Run: headless pygame with SDL's dummy video driver; simulated clock (each Clock.tick advances the game by its frame time, no real sleeping); random seed 0; keys injected as events and as key.get_pressed() state; no mouse input.
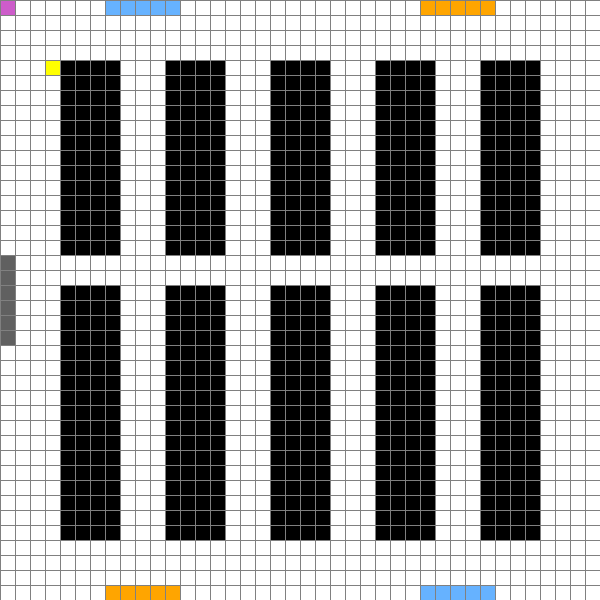
Frame 1 of 4 · flips 1–60 · no input
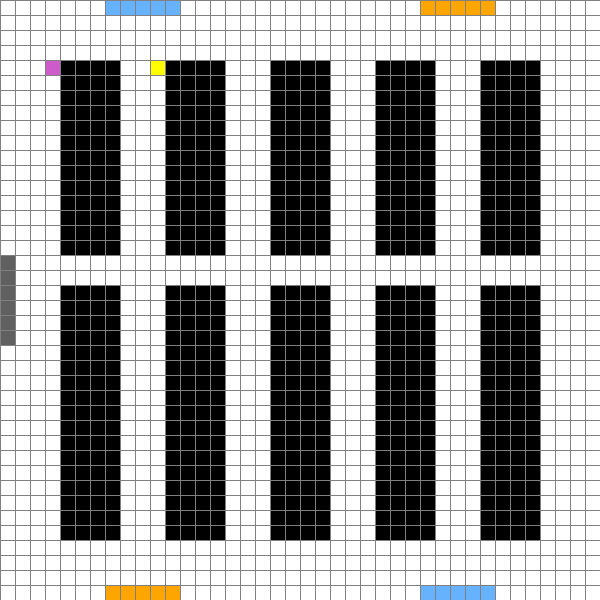
Frame 2 of 4 · flips 61–180 · tapped SPACE, RETURN · held RIGHT (→), D
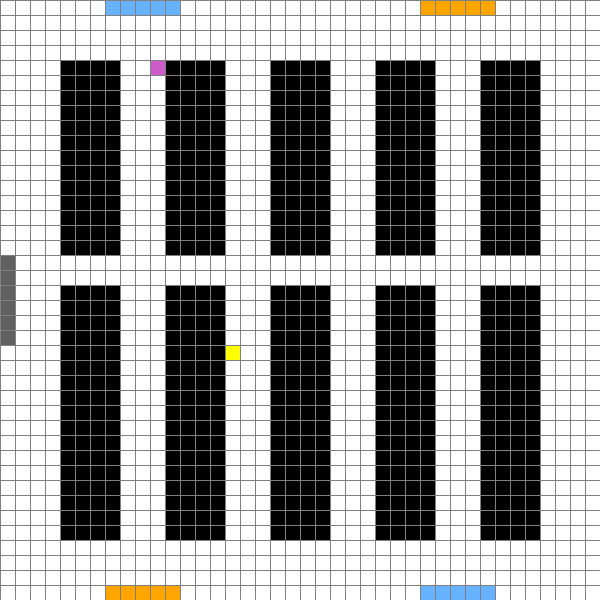
Frame 3 of 4 · flips 181–300 · held DOWN (↓), S
Frame 4 of 4 · flips 301–420 · held LEFT (←), A, UP (↑), W · screen unchanged from frame 3, image omitted

The pygame program that drew these frames:

import pygame
import math
from queue import PriorityQueue, deque
import time

# Define the mapping of product codes to aisles
product_location_mapping = {
    "01-123456": (3, 4),
    "02-123456": (10, 4),
    "03-123456": (15, 23),
    "04-123456": (15, 6),
    "05-123456": (15, 22),
    "06-123456": (30, 4),
    "07-123456": (36, 7),
    "08-123456": (14, 17),
    "09-123456": (24, 5),
    "10-123456": (24, 24),
    "11-123456": (29, 8),
    "12-123456": (31, 13),
}

# List of product codes to be located
product_codes = [
    "01-123456",
    "02-123456",
    "03-123456",
    "04-123456",
    "05-123456",
    "06-123456",
    "07-123456",
    "08-123456",
    "09-123456",
    "10-123456",
    "11-123456",
    "12-123456",
]

# Pygame Configuration for Robot Navigation
WIDTH = 600
WIN = pygame.display.set_mode((WIDTH, WIDTH))
pygame.display.set_caption("Warehouse Robots")

RED = (255, 0, 0)
GREEN = (9, 206, 55)
WHITE = (255, 255, 255)
BLACK = (0, 0, 0)
GREY = (128, 128, 128)
ROBOT = (205, 92, 202)
ORANGE = (255, 165, 0)
LBLUE = (102, 178, 255)
LGREY = (96, 96, 96)
TARGET = (255, 255, 0)  # Yellow for target locations


class Spot:
    def __init__(self, row, col, width, total_rows):
        self.row = row
        self.col = col
        self.x = row * width
        self.y = col * width
        self.color = WHITE
        self.neighbors = []
        self.width = width
        self.total_rows = total_rows

    def get_pos(self):
        return self.row, self.col

    def is_closed(self):
        return self.color == RED

    def is_open(self):
        return self.color == GREEN

    def is_barrier(self):
        return (
            self.color == BLACK
            or self.color == ORANGE
            or self.color == LBLUE
            or self.color == LGREY
            or self.color == ROBOT
        )

    def is_end(self):
        return self.color == GREEN

    def is_target(self):
        return self.color == TARGET

    def reset(self):
        self.color = WHITE

    def make_start(self):
        self.color = ROBOT

    def make_closed(self):
        self.color = RED

    def make_open(self):
        self.color = GREEN

    def make_barrier(self):
        self.color = BLACK

    def make_rep(self):
        self.color = ORANGE

    def make_del(self):
        self.color = LBLUE

    def make_cs(self):
        self.color = LGREY

    def make_end(self):
        self.color = GREEN

    def make_target(self):
        self.color = TARGET

    def make_path(self):
        self.color = ROBOT

    def draw(self, win):
        pygame.draw.rect(win, self.color, (self.x, self.y, self.width, self.width))

    def update_neighbors(self, grid):
        self.neighbors = []
        # DOWN
        if (
            self.row < self.total_rows - 1
            and not grid[self.row + 1][self.col].is_barrier()
        ):
            self.neighbors.append(grid[self.row + 1][self.col])

        # UP
        if self.row > 0 and not grid[self.row - 1][self.col].is_barrier():
            self.neighbors.append(grid[self.row - 1][self.col])

        # RIGHT
        if (
            self.col < self.total_rows - 1
            and not grid[self.row][self.col + 1].is_barrier()
        ):
            self.neighbors.append(grid[self.row][self.col + 1])

        # LEFT
        if self.col > 0 and not grid[self.row][self.col - 1].is_barrier():
            self.neighbors.append(grid[self.row][self.col - 1])

        # upper left
        if (self.col > 0 and self.row > 0) and not grid[self.row - 1][
            self.col - 1
        ].is_barrier():
            self.neighbors.append(grid[self.row - 1][self.col - 1])

        # upper right
        if (self.row < self.total_rows - 1 and self.col > 0) and not grid[self.row + 1][
            self.col - 1
        ].is_barrier():
            self.neighbors.append(grid[self.row + 1][self.col - 1])

        # lower left
        if (self.col < self.total_rows - 1 and self.row > 0) and not grid[self.row - 1][
            self.col + 1
        ].is_barrier():
            self.neighbors.append(grid[self.row - 1][self.col + 1])

        # lower right
        if (
            self.col < self.total_rows - 1 and self.row < self.total_rows - 1
        ) and not grid[self.row + 1][self.col + 1].is_barrier():
            self.neighbors.append(grid[self.row + 1][self.col + 1])

    def __lt__(self, other):
        return False


def h(p1, p2):
    x1, y1 = p1
    x2, y2 = p2
    return abs(x1 - x2) + abs(y1 - y2)


def reconstruct_path(came_from, current, draw, final, begin):
    res = []
    while current in came_from:
        current = came_from[current]
        res.append(current)
    res1 = res[::-1]
    res1.append(final)

    for curr in res1:
        if curr == begin:
            curr.color = WHITE
        f = False

        if curr.color == GREEN and curr != final:
            f = True

        if curr.is_barrier():
            continue

        curr.make_path()
        time.sleep(0.3)
        draw()
        if curr != final:
            curr.color = WHITE

        if f:
            curr.color = GREEN

        pygame.display.update()


def algorithm_A_star(draw, grid, start, end):
    count = 0
    open_set = PriorityQueue()
    open_set.put((0, count, start))
    came_from = {}
    g_score = {spot: float("inf") for row in grid for spot in row}
    g_score[start] = 0
    f_score = {spot: float("inf") for row in grid for spot in row}
    f_score[start] = h(start.get_pos(), end.get_pos())

    open_set_hash = {start}

    nodes_visited = 0

    while not open_set.empty():
        for event in pygame.event.get():
            if event.type == pygame.QUIT:
                pygame.quit()

        current = open_set.get()[2]
        open_set_hash.remove(current)
        nodes_visited += 1

        if current == end:
            reconstruct_path(came_from, end, draw, end, start)
            return g_score[end], nodes_visited

        for neighbor in current.neighbors:
            if (
                neighbor == grid[current.row + 1][current.col]
                or neighbor == grid[current.row][current.col + 1]
                or neighbor == grid[current.row - 1][current.col]
                or neighbor == grid[current.row][current.col - 1]
            ):
                temp_g_score = g_score[current] + 1
            else:
                temp_g_score = g_score[current] + 1.4

            if temp_g_score < g_score[neighbor]:
                came_from[neighbor] = current
                g_score[neighbor] = temp_g_score
                f_score[neighbor] = temp_g_score + h(neighbor.get_pos(), end.get_pos())
                if neighbor not in open_set_hash:
                    count += 1
                    open_set.put((f_score[neighbor], count, neighbor))
                    open_set_hash.add(neighbor)

        draw()
    return float("inf"), nodes_visited


def algorithm_dijkstra(draw, grid, start, end):
    open_set = PriorityQueue()
    open_set.put((0, start))
    came_from = {}
    cost_so_far = {spot: float("inf") for row in grid for spot in row}
    cost_so_far[start] = 0

    nodes_visited = 0

    while not open_set.empty():
        for event in pygame.event.get():
            if event.type == pygame.QUIT:
                pygame.quit()

        current = open_set.get()[1]
        nodes_visited += 1

        if current == end:
            reconstruct_path(came_from, end, draw, end, start)
            return cost_so_far[end], nodes_visited

        for neighbor in current.neighbors:
            if (
                neighbor == grid[current.row + 1][current.col]
                or neighbor == grid[current.row][current.col + 1]
                or neighbor == grid[current.row - 1][current.col]
                or neighbor == grid[current.row][current.col - 1]
            ):
                new_cost = cost_so_far[current] + 1
            else:
                new_cost = cost_so_far[current] + 1.4

            if new_cost < cost_so_far[neighbor]:
                cost_so_far[neighbor] = new_cost
                priority = new_cost
                open_set.put((priority, neighbor))
                came_from[neighbor] = current

        draw()
    return float("inf"), nodes_visited


def algorithm_bfs(draw, grid, start, end):
    queue = deque([start])
    came_from = {}
    visited = {spot: False for row in grid for spot in row}
    visited[start] = True

    nodes_visited = 0

    while queue:
        for event in pygame.event.get():
            if event.type == pygame.QUIT:
                pygame.quit()

        current = queue.popleft()
        nodes_visited += 1

        if current == end:
            reconstruct_path(came_from, end, draw, end, start)
            return nodes_visited  # BFS doesn't have a path cost, so we return just the nodes visited

        for neighbor in current.neighbors:
            if not visited[neighbor]:
                queue.append(neighbor)
                visited[neighbor] = True
                came_from[neighbor] = current

        draw()
    return nodes_visited


def make_grid(rows, width):
    grid = []
    gap = width // rows
    for i in range(rows):
        grid.append([])
        for j in range(rows):
            spot = Spot(i, j, gap, rows)
            grid[i].append(spot)
    return grid


def draw_grid(win, rows, width):
    gap = width // rows
    for i in range(rows):
        pygame.draw.line(win, GREY, (0, i * gap), (width, i * gap))
        for j in range(rows):
            pygame.draw.line(win, GREY, (j * gap, 0), (j * gap, width))


def draw(win, grid, rows, width):
    win.fill(WHITE)
    for row in grid:
        for spot in row:
            spot.draw(win)
    draw_grid(win, rows, width)
    pygame.display.update()


def get_clicked_pos(pos, rows, width):
    gap = width // rows
    y, x = pos
    row = y // gap
    col = x // gap
    return row, col


def main(win, width, targets):
    ROWS = 40
    grid = make_grid(ROWS, width)
    start = None
    ends = targets

    run = True
    algorithms = {
        "A*": algorithm_A_star,
        "Dijkstra": algorithm_dijkstra,
        "BFS": algorithm_bfs,
    }

    while run:
        draw(win, grid, ROWS, width)
        for row in range(40):
            for column in range(40):
                if (row in range(4, 17) or row in range(19, 36)) and (
                    column in range(4, 8)
                    or column in range(11, 15)
                    or column in range(18, 22)
                    or column in range(25, 29)
                    or column in range(32, 36)
                ):
                    grid[column][row].make_barrier()
                if (row == 0 or row == 39) and (
                    column in range(7, 12) or column in range(28, 33)
                ):
                    grid[column][row].make_rep()
                if (row == 0 and column in range(7, 12)) or (
                    row == 39 and column in range(28, 33)
                ):
                    grid[column][row].make_del()
                if (row in range(17, 23)) and column == 0:
                    grid[column][row].make_cs()

        # Set the start position
        if not start:
            start = grid[0][0]  # Starting position (can be adjusted)
            start.make_start()

        if start and ends:
            for target in ends:
                for row in grid:
                    for spot in row:
                        spot.update_neighbors(grid)
                target_row, target_col = target
                grid[target_row][target_col].make_target()
                draw(win, grid, ROWS, width)  # Draw the target

                # Dictionary to store the results for comparison
                results = {}
                print("Iteration:")
                for algo_name, algo_func in algorithms.items():
                    # Reset the grid before each run
                    for row in grid:
                        for spot in row:
                            if not spot.is_barrier():
                                spot.reset()
                    start.make_start()
                    grid[target_row][target_col].make_target()

                    start_time = time.time()
                    if algo_name == "BFS":
                        nodes_visited = algo_func(
                            lambda: draw(win, grid, ROWS, width),
                            grid,
                            start,
                            grid[target_row][target_col],
                        )
                        cost = "N/A"  # BFS does not provide a path cost
                    else:
                        cost, nodes_visited = algo_func(
                            lambda: draw(win, grid, ROWS, width),
                            grid,
                            start,
                            grid[target_row][target_col],
                        )
                    end_time = time.time()
                    duration = end_time - start_time

                    results[algo_name] = {
                        "Cost": cost,
                        "Nodes Visited": nodes_visited,
                        "Time (s)": duration,
                    }

                    # Print results for each algorithm
                    print(f"Algorithm: {algo_name}")
                    print(f"Path Cost: {cost}")
                    print(f"Nodes Visited: {nodes_visited}")
                    print(f"Time Taken: {duration:.4f} seconds")
                    print("")

                start = grid[target_row][target_col]
                start.make_start()

            ends = []
            run = False  # Exit the loop when all targets are visited

        draw(win, grid, ROWS, width)

    pygame.quit()
    print("All locations done")


# Get target locations from product codes
target_locations = [product_location_mapping[code] for code in product_codes]

# Call the main function with all target locations
main(WIN, WIDTH, target_locations)
